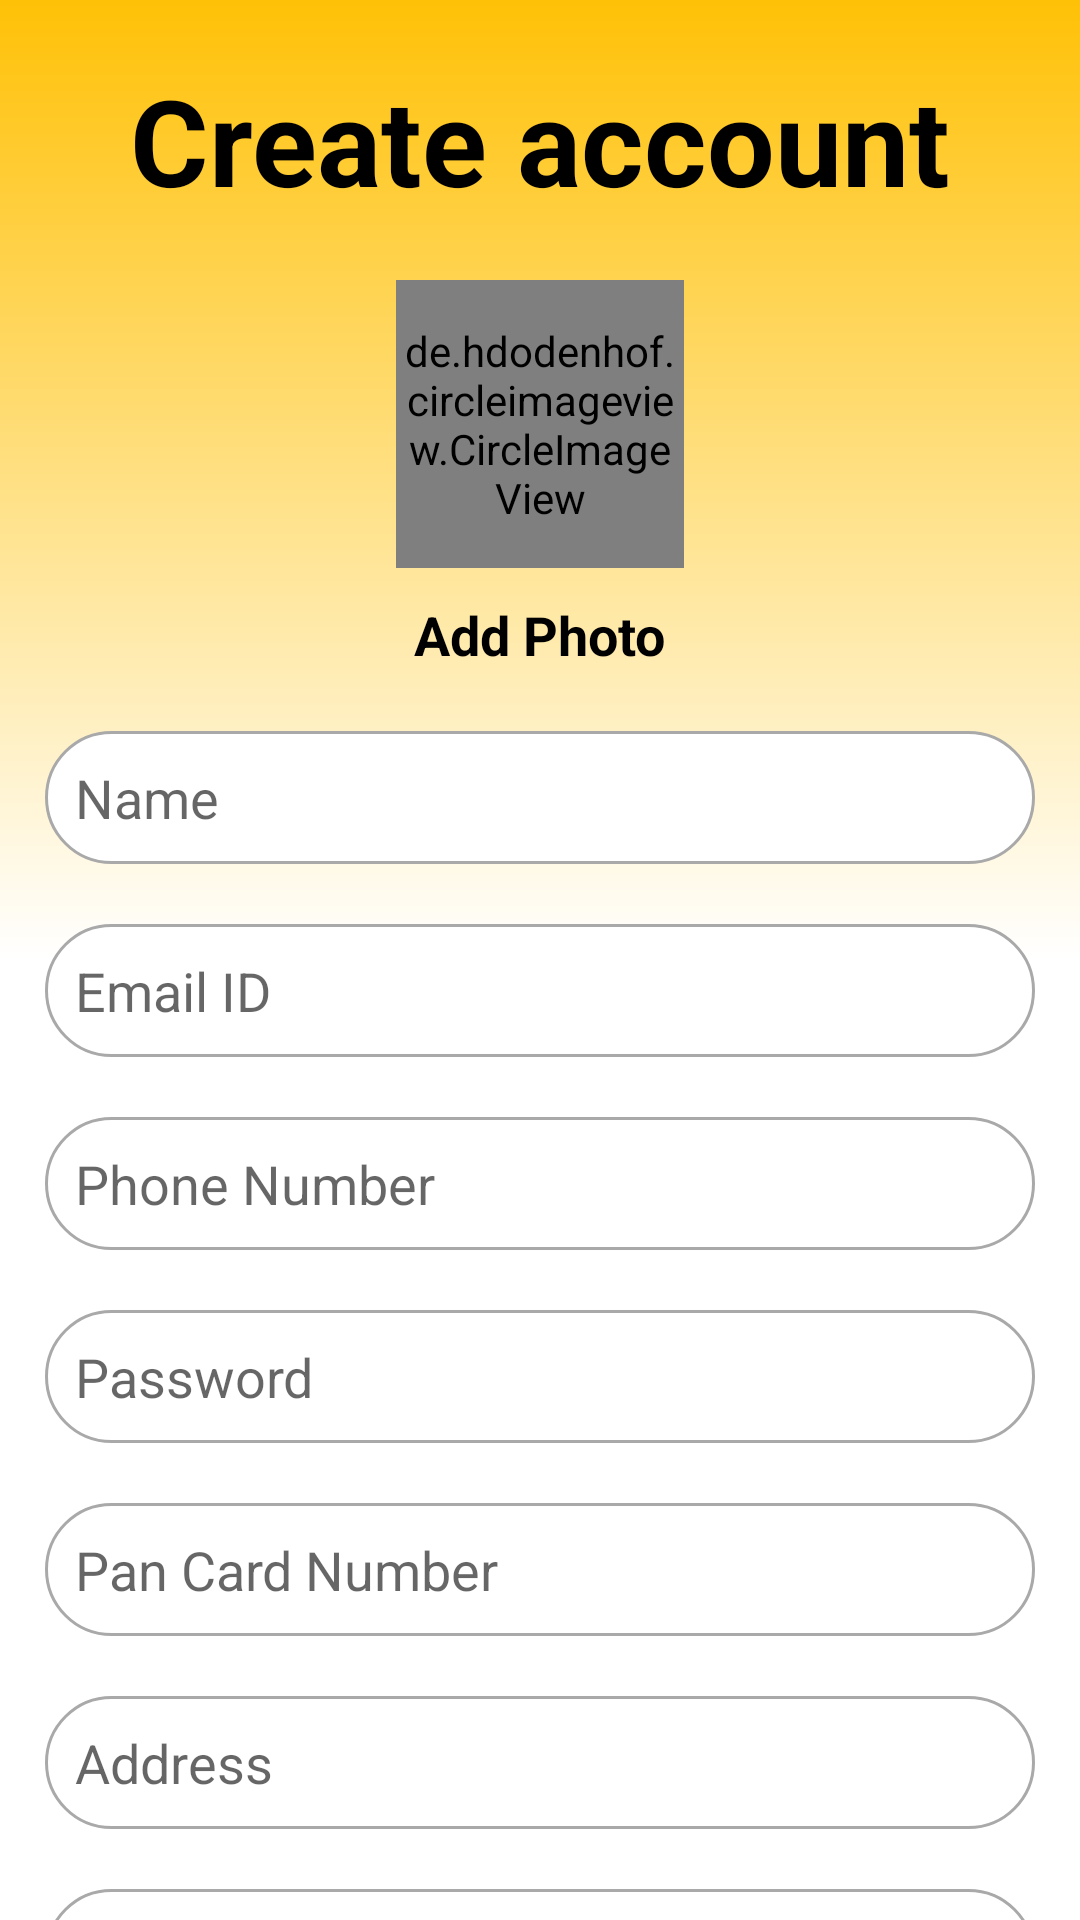

Write the Android layout XML for this screen, with the resource values it uses.
<!-- AndroidManifest.xml: application theme Theme.FormerFund -->
<!-- res/layout/activity_former_register.xml -->
<?xml version="1.0" encoding="utf-8"?>
<androidx.constraintlayout.widget.ConstraintLayout xmlns:android="http://schemas.android.com/apk/res/android"
    xmlns:app="http://schemas.android.com/apk/res-auto"
    xmlns:tools="http://schemas.android.com/tools"
    android:layout_width="match_parent"
    android:layout_height="match_parent"
    android:background="@drawable/bg"
    tools:context=".ui.FormerRegisterActivity">

    <androidx.core.widget.NestedScrollView
        android:layout_width="match_parent"
        android:layout_height="match_parent">


        <RelativeLayout
            android:layout_width="match_parent"
            android:layout_height="match_parent"
            app:layout_constraintEnd_toEndOf="parent"
            app:layout_constraintStart_toStartOf="parent">

            <ImageView
                android:id="@+id/back_arrow"
                android:layout_width="wrap_content"
                android:layout_height="wrap_content"
                android:layout_margin="10dp"
                android:src="@drawable/ic_baseline_arrow_back" />

            <LinearLayout
                android:layout_width="match_parent"
                android:layout_height="wrap_content"
                android:layout_below="@+id/back_arrow"
                android:layout_marginStart="15dp"
                android:layout_marginEnd="15dp"
                android:orientation="vertical">

                <TextView
                    android:layout_width="wrap_content"
                    android:layout_height="wrap_content"
                    android:layout_gravity="center"
                    android:layout_marginBottom="20dp"
                    android:text="Create account"
                    android:textColor="@color/black"
                    android:textSize="40dp"
                    android:textStyle="bold" />

                <de.hdodenhof.circleimageview.CircleImageView xmlns:app="http://schemas.android.com/apk/res-auto"
                    android:id="@+id/profile_image"
                    android:layout_width="96dp"
                    android:layout_height="96dp"
                    android:layout_gravity="center"
                    android:layout_marginBottom="10dp"
                    android:src="@drawable/ic_baseline_person"
                    app:civ_border_color="#FF000000"
                    app:civ_border_width="2dp" />

                <TextView
                    android:layout_width="wrap_content"
                    android:layout_height="wrap_content"
                    android:layout_gravity="center"
                    android:layout_marginBottom="20dp"
                    android:text="Add Photo"
                    android:textColor="@color/black"
                    android:textSize="18sp"
                    android:textStyle="bold" />


                <com.google.android.material.textfield.TextInputEditText
                    android:id="@+id/editTextUsername"
                    android:layout_width="match_parent"
                    android:layout_height="wrap_content"
                    android:layout_marginBottom="20dp"
                    android:background="@drawable/buttondesign"
                    android:hint="Name"
                    android:padding="10dp" />

                <com.google.android.material.textfield.TextInputEditText
                    android:id="@+id/editTextEmailID"
                    android:layout_width="match_parent"
                    android:layout_height="wrap_content"
                    android:layout_marginBottom="20dp"
                    android:background="@drawable/buttondesign"
                    android:hint="Email ID"
                    android:padding="10dp" />

                <com.google.android.material.textfield.TextInputEditText
                    android:id="@+id/editTextPhoneNumber"
                    android:layout_width="match_parent"
                    android:layout_height="wrap_content"
                    android:layout_marginBottom="20dp"
                    android:background="@drawable/buttondesign"
                    android:hint="Phone Number"
                    android:padding="10dp" />

                <com.google.android.material.textfield.TextInputEditText
                    android:id="@+id/editTextPassword"
                    android:layout_width="match_parent"
                    android:layout_height="wrap_content"
                    android:layout_marginBottom="20dp"
                    android:background="@drawable/buttondesign"
                    android:hint="Password"
                    android:padding="10dp" />

                <com.google.android.material.textfield.TextInputEditText
                    android:id="@+id/editTextPanNumber"
                    android:layout_width="match_parent"
                    android:layout_height="wrap_content"
                    android:layout_marginBottom="20dp"
                    android:background="@drawable/buttondesign"
                    android:hint="Pan Card Number"
                    android:padding="10dp" />

                <com.google.android.material.textfield.TextInputEditText
                    android:id="@+id/editTextaddress"
                    android:layout_width="match_parent"
                    android:layout_height="wrap_content"
                    android:layout_marginBottom="20dp"
                    android:background="@drawable/buttondesign"
                    android:hint="Address"
                    android:padding="10dp" />

                <com.google.android.material.textfield.TextInputEditText
                    android:id="@+id/editTextCityState"
                    android:layout_width="match_parent"
                    android:layout_height="wrap_content"
                    android:layout_marginBottom="20dp"
                    android:background="@drawable/buttondesign"
                    android:hint="City &amp; State"
                    android:padding="10dp" />

                <androidx.appcompat.widget.AppCompatButton
                    android:id="@+id/buttonSubmit"
                    android:layout_width="match_parent"
                    android:layout_height="wrap_content"
                    android:layout_below="@id/lin2"
                    android:layout_marginStart="35dp"
                    android:layout_marginTop="25dp"
                    android:layout_marginEnd="35dp"
                    android:layout_marginBottom="25dp"
                    android:background="@drawable/button"
                    android:fontFamily="@font/poppins_bold"
                    android:text="Submit"
                    android:textAllCaps="false"
                    android:textColor="#fff"
                    android:textSize="20dp" />


            </LinearLayout>


        </RelativeLayout>

    </androidx.core.widget.NestedScrollView>

</androidx.constraintlayout.widget.ConstraintLayout>
<!-- resources referenced by this layout -->
<resources>
  <color name="black">#FF000000</color>
  <!-- drawable bg (drawable) -->
  <?xml version="1.0" encoding="utf-8"?>
  <shape xmlns:android="http://schemas.android.com/apk/res/android"
      android:shape="rectangle">
  
      <gradient
          android:endColor="#ffff"
          android:centerColor="#fff"
          android:startColor="#FFC107"
          android:angle="270"/>
  
  
  
  </shape>
  <!-- drawable button (drawable-v24) -->
  <?xml version="1.0" encoding="utf-8"?>
  <shape xmlns:android="http://schemas.android.com/apk/res/android">
  
      <corners
          android:topRightRadius="30dp"
          android:bottomLeftRadius="30dp"/>
      <solid
          android:color="@color/black"/>
  
  </shape>
  <!-- drawable buttondesign (drawable) -->
  <?xml version="1.0" encoding="utf-8"?>
  <shape
      xmlns:android="http://schemas.android.com/apk/res/android">
  
      <stroke
          android:color="@color/grey"
          android:width="1dp"/>
      <corners
          android:radius="100dp"/>
      <solid
          android:color="#ffff"/>
      <gradient
          android:startColor="#ffff"
          android:endColor="#ffff"/>
  </shape>
  <style name="Theme.FormerFund" parent="Theme.MaterialComponents.DayNight.DarkActionBar">
          
          <item name="colorPrimary">@color/orange</item>
          <item name="colorPrimaryVariant">@color/yellow</item>
          <item name="colorOnPrimary">@color/white</item>
          
          <item name="colorSecondary">@color/teal_200</item>
          <item name="colorSecondaryVariant">@color/teal_700</item>
          <item name="colorOnSecondary">@color/black</item>
          
          <item name="android:statusBarColor" tools:targetApi="l">?attr/colorPrimaryVariant</item>
          
      </style>
  <color name="grey">#a9a9a9</color>
  <color name="orange">#FFC107</color>
  <color name="yellow">#FFD600</color>
  <color name="white">#FFFFFFFF</color>
  <color name="teal_200">#FF03DAC5</color>
  <color name="teal_700">#FF018786</color>
</resources>
